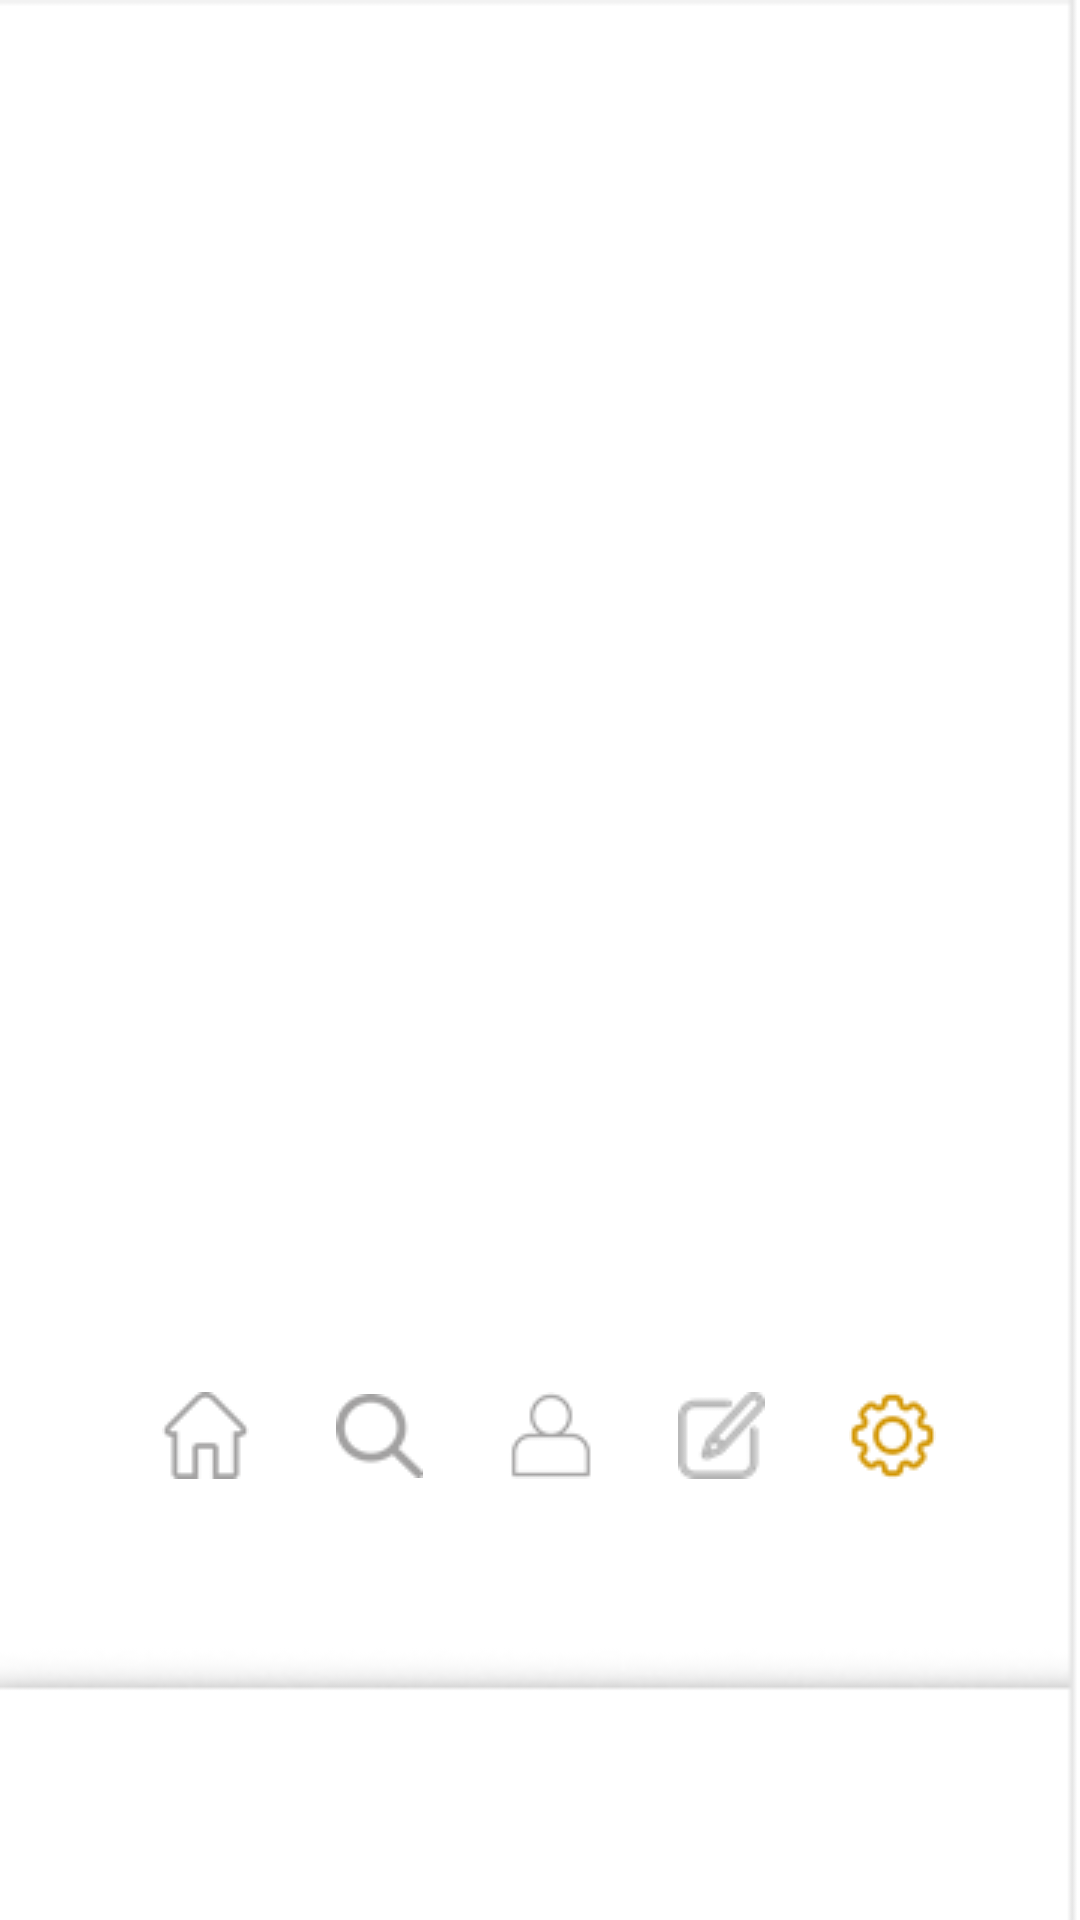

Android layout source for this screen:
<!-- AndroidManifest.xml: application theme Theme.Servi1 -->
<!-- res/layout/fragment_configuracoes.xml -->
<?xml version="1.0" encoding="utf-8"?>
<FrameLayout xmlns:android="http://schemas.android.com/apk/res/android"
    xmlns:tools="http://schemas.android.com/tools"
    android:layout_width="match_parent"
    android:layout_height="match_parent"
    android:background="@drawable/home"
    tools:context=".ui.home.ConfiguracoesFragment">

    
    <LinearLayout
        android:layout_width="match_parent"
        android:layout_height="742dp"
        android:orientation="horizontal">

        <ImageButton
            android:id="@+id/imageButtonHomeC"
            android:layout_width="37dp"
            android:layout_height="37dp"
            android:layout_marginLeft="50dp"
            android:layout_marginTop="460dp"
            android:src="@drawable/home1" />

        <ImageButton
            android:id="@+id/imageButtonSearcheO"
            android:layout_width="35dp"
            android:layout_height="37dp"
            android:layout_marginLeft="22dp"
            android:layout_marginTop="460dp"
            android:src="@drawable/searche" />

        <ImageButton
            android:id="@+id/imageButtonProfileC"
            android:layout_width="35dp"
            android:layout_height="37dp"
            android:layout_marginLeft="22dp"
            android:layout_marginTop="460dp"
            android:src="@drawable/pessoa" />

        <ImageButton
            android:id="@+id/imageButtonOrcC"
            android:layout_width="35dp"
            android:layout_height="37dp"
            android:layout_marginLeft="22dp"
            android:layout_marginTop="460dp"
            android:src="@drawable/orc" />

        <ImageButton
            android:id="@+id/imageButtonConfigC"
            android:layout_width="35dp"
            android:layout_height="37dp"
            android:layout_marginLeft="22dp"
            android:layout_marginTop="460dp"
            android:src="@drawable/config1" />

    </LinearLayout>

</FrameLayout>
<!-- resources referenced by this layout -->
<resources>
  <!-- drawable config1: png bitmap (drawable, 902 bytes) -->
  <!-- drawable home: png bitmap (drawable, 2135 bytes) -->
  <!-- drawable home1: png bitmap (drawable, 507 bytes) -->
  <!-- drawable orc: png bitmap (drawable, 772 bytes) -->
  <!-- drawable pessoa: png bitmap (drawable, 582 bytes) -->
  <!-- drawable searche: png bitmap (drawable, 697 bytes) -->
  <style name="Theme.Servi1" parent="Theme.MaterialComponents.DayNight.DarkActionBar">
          
          <item name="colorPrimary">#B4833A</item>
          <item name="colorPrimaryVariant">#B87817</item>
          <item name="colorOnPrimary">@color/black</item>
          
          <item name="colorSecondary">@color/teal_200</item>
          <item name="colorSecondaryVariant">@color/teal_700</item>
          <item name="colorOnSecondary">@color/black</item>
          
          <item name="android:statusBarColor" tools:targetApi="l">?attr/colorPrimaryVariant</item>
          
      </style>
  <!-- not gathered from this repository: default colours our renderer supplied (Android Studio template values) -->
  <color name="teal_200">#FF03DAC5</color>
  <color name="teal_700">#FF018786</color>
  <color name="black">#FF000000</color>
</resources>
